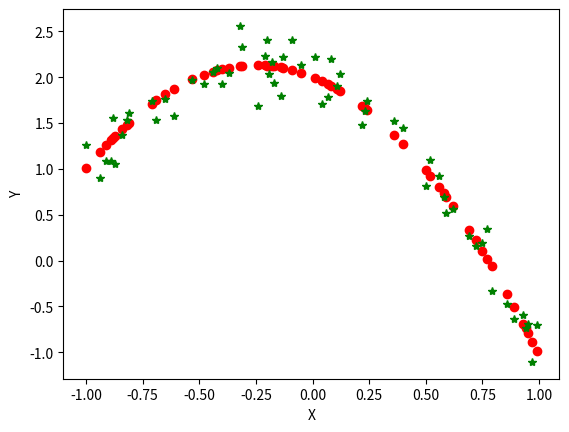

Recreate this plot in Python.
import numpy as np
import matplotlib.pyplot as plt
'''
 Data in the X is called features and data in the Y_actual is called labels
 Formula using in the Model Y = -θ₂X^2 -θ₁*X + θ₀
'''

X = np.arange(-1,1,0.01)

## Shuffling the ordered data so that we split the Training , Testing and Verification
# data with all the numerical data ranges in them
np.random.shuffle(X)

#Calcuated the Y True/Actual/label  value for the feature data set
Y_actual = -2*X**2 -1*X + 2 + 0.2 * np.random.normal(0, 1, len(X))

assert len(X) == len(Y_actual), f'The data sets length should be same'

def split_dataset(x, y, test_data_percentage=30 ):
    idx = int(len(x)*test_data_percentage/100)
    x_train = x[idx:]
    y_train = y[idx:]
    x_test = x[:idx]
    y_test = y[:idx]

    return x_train,y_train,x_test,y_test

x_train_data,y_train_data,x_test_data,y_test_data = split_dataset(X,Y_actual)

# Step 1: Get the Random values to start the predication process.
# Different ramdom values provide different predications
def get_random_numbers(total_nums):
    """
    Get the random numbers between -1 to 1 total of the given size
    :param total_nums:
    :return:
    """
    return np.random.uniform(-1,1,size=total_nums)

#Calculate the Y predication value
def predict_y(x,params):
    y_predict = params[0] + params[1] * x + params[2] * x**2
    return y_predict


# Definition to train the model
def model_training(x,y,lr=0.1,epochs=1000):
    """
    :param x: feature data set
    :param y: label data set
    :param lr: learning rate
    :param epochs: number of iterations
    :return:
    """
    # Step 1 , Random Parameters
    params = get_random_numbers(3)
    print(f"Random Values : {params}")

    cost_per_epoch_l = []
    # Here there is no convergence point, but in real world we have threshold where the
    # loops get stop of the value have no deviation beyond the threshold after certain loops then we break it.
    for _ in range(epochs):
        cost = 0
        # For a 2 degree polynomial you have three theta value (θ₂X^2+θ₁*X + θ₀)
        dj_dtheta_0, dj_dtheta_1, dj_dtheta_2 = 0, 0, 0
        for i in range(len(x)):
            # Step 2 Calculate Y predicate
            y_predict = predict_y(x[i],params=params)
            # Step 3 find the error value for a given record/observation/sample
            error = y_predict - y[i]
            cost = cost + error**2
            dj_dtheta_0 = dj_dtheta_0 + error
            dj_dtheta_1 = dj_dtheta_1 + error * x[i]
            dj_dtheta_2 = dj_dtheta_2 + error * x[i]**2
        cost = cost/len(x)
        cost_per_epoch_l.append(cost)
        params[0] = params[0] - (lr * 2 * dj_dtheta_0) / len(x)
        params[1] = params[1] - (lr * 2 * dj_dtheta_1) / len(x)
        params[2] = params[2] - (lr * 2 * dj_dtheta_2) / len(x)
    return params, cost_per_epoch_l

cal_params, cost_per_epoch = model_training(x_train_data,y_train_data)
print(f"predicted values : {cal_params}")

# Verify the params with test data
y_predict_test = []
for i in range(len(x_test_data)):
    y_predict_test.append(predict_y(x_test_data[i],cal_params))


plt.figure()
plt.plot(x_test_data,y_predict_test,"o",color='red')
plt.plot(x_test_data,y_test_data,"*",color='green')
plt.xlabel("X")
plt.ylabel("Y")
plt.show()
